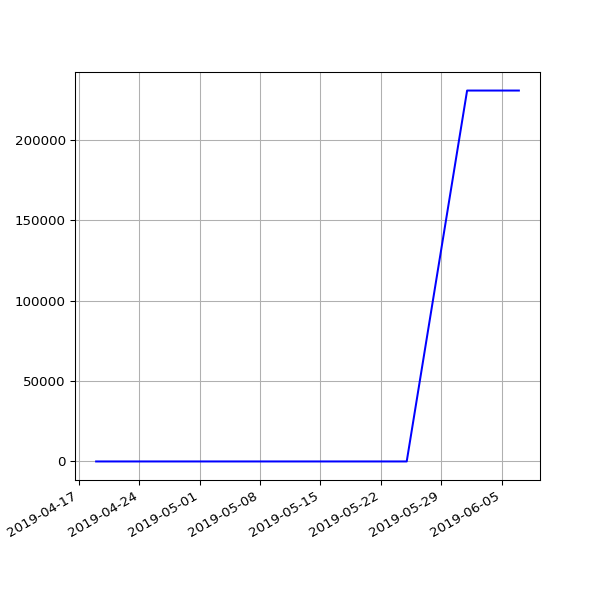

Values plotted in this chart, from the file beside it:
date, value
2019-04-19 07:16:50 +0100, 0
2019-04-22 07:00:26 +0100, 0
2019-05-01 07:20:31 +0100, 0
2019-05-04 07:15:27 +0100, 0
2019-05-07 07:29:37 +0100, 0
2019-05-10 07:10:29 +0100, 0
2019-05-13 07:01:24 +0100, 0
2019-05-16 07:14:22 +0100, 0
2019-05-19 06:46:07 +0100, 0
2019-05-22 07:06:31 +0100, 0
2019-05-25 07:04:15 +0100, 0
2019-06-01 06:56:39 +0100, 230679
2019-06-04 06:58:16 +0100, 230679
2019-06-07 07:01:51 +0100, 230679
